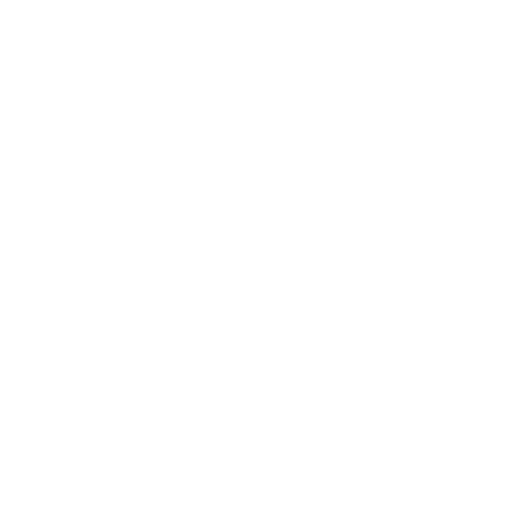
t = 0.00 s
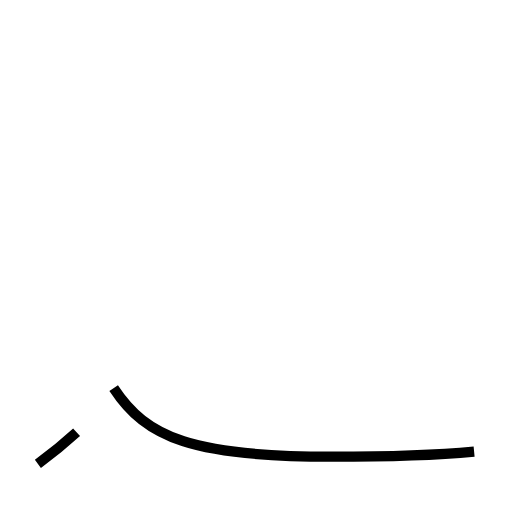
t = 1.27 s
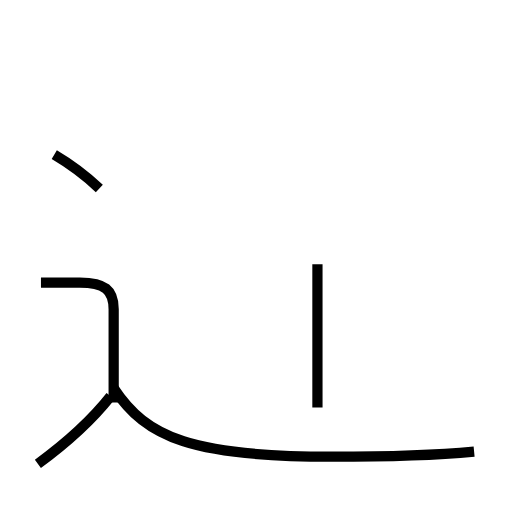
t = 2.53 s
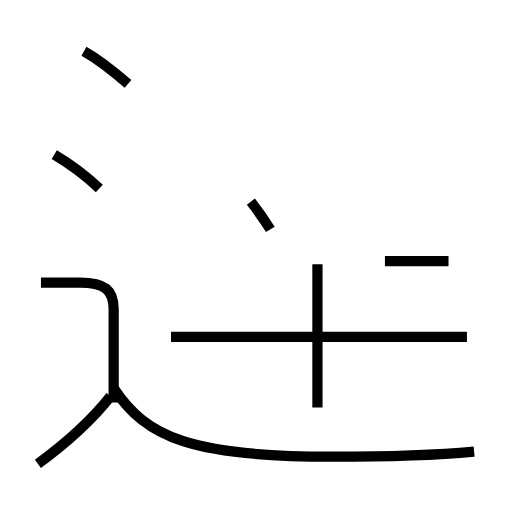
t = 3.84 s
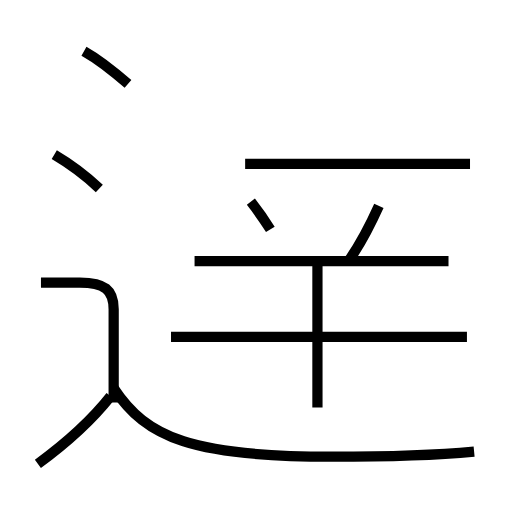
t = 5.24 s
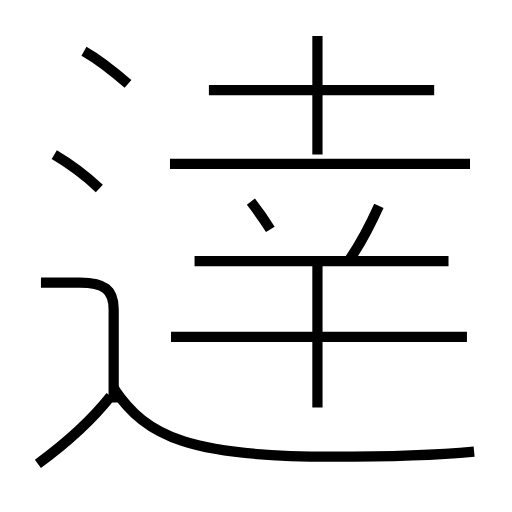
t = 6.47 s

The animated SVG that drew these frames (rendered in a browser with its animation timeline set to each time). Animation: 13 SMIL elements (animate=13); one cycle of 6.47 s.

<?xml version='1.0' encoding='utf-8'?>
<svg viewBox="0.0 -6.0 50.0 50.0" version="1.1" xmlns="http://www.w3.org/2000/svg"><rect x="-1000" y="-1000" width="2000" height="2000" stroke="white" fill="white" /><g style="fill:none;stroke:#000000;stroke-width:1"><path d="M 46.3 0.1 C 42.1 0.5 38.0 0.6 32.4 0.6 C 18.9 0.6 14.3 -1.2 11.1 -6.1 " transform="translate(0.0 38.0)" stroke-dasharray="37.289829626363996" stroke-dashoffset="37.289829626363996"><animate attributeName="stroke-dashoffset" from="37.289829626363996" to="0" dur="1.1186948887909198s" begin="0s; anim_end.end" fill="freeze" id="anim0" /></path><path d="M 3.7 1.3 C 6.3 -0.6 8.9 -2.9 10.8 -5.3 " transform="translate(0.0 38.0)" stroke-dasharray="9.721878834014927" stroke-dashoffset="9.721878834014927"><animate attributeName="stroke-dashoffset" from="9.721878834014927" to="0" dur="0.2916563650204478s" begin="anim0.end" fill="freeze" id="anim1" /></path><path d="M 11.1 -4.7 L 11.1 -13.8 C 11.1 -15.7 10.2 -16.4 7.8 -16.4 L 4.0 -16.4 " transform="translate(0.0 38.0)" stroke-dasharray="17.79019021159317" stroke-dashoffset="17.79019021159317"><animate attributeName="stroke-dashoffset" from="17.79019021159317" to="0" dur="0.5337057063477951s" begin="anim1.end" fill="freeze" id="anim2" /></path><path d="M 9.7 -25.6 C 8.1 -27.1 7.0 -27.9 5.3 -28.9 " transform="translate(0.0 38.0)" stroke-dasharray="5.513740263052502" stroke-dashoffset="5.513740263052502"><animate attributeName="stroke-dashoffset" from="5.513740263052502" to="0" dur="0.16541220789157504s" begin="anim2.end" fill="freeze" id="anim3" /></path><path d="M 31.0 -4.2 L 31.0 -18.2 " transform="translate(0.0 38.0)" stroke-dasharray="14.0" stroke-dashoffset="14.0"><animate attributeName="stroke-dashoffset" from="14.0" to="0" dur="0.42s" begin="anim3.end" fill="freeze" id="anim4" /></path><path d="M 45.6 -11.1 L 16.7 -11.1 " transform="translate(0.0 38.0)" stroke-dasharray="28.900000000000002" stroke-dashoffset="28.900000000000002"><animate attributeName="stroke-dashoffset" from="28.900000000000002" to="0" dur="0.867s" begin="anim4.end" fill="freeze" id="anim5" /></path><path d="M 12.5 -35.8 C 10.9 -37.2 9.8 -38.1 8.2 -39.0 " transform="translate(0.0 38.0)" stroke-dasharray="5.371165242280275" stroke-dashoffset="5.371165242280275"><animate attributeName="stroke-dashoffset" from="5.371165242280275" to="0" dur="0.16113495726840826s" begin="anim5.end" fill="freeze" id="anim6" /></path><path d="M 26.4 -21.6 C 25.9 -22.4 25.2 -23.4 24.5 -24.3 " transform="translate(0.0 38.0)" stroke-dasharray="3.3028245063482067" stroke-dashoffset="3.3028245063482067"><animate attributeName="stroke-dashoffset" from="3.3028245063482067" to="0" dur="0.0990847351904462s" begin="anim6.end" fill="freeze" id="anim7" /></path><path d="M 43.8 -18.5 L 19.0 -18.5 " transform="translate(0.0 38.0)" stroke-dasharray="24.799999999999997" stroke-dashoffset="24.799999999999997"><animate attributeName="stroke-dashoffset" from="24.799999999999997" to="0" dur="0.7439999999999999s" begin="anim7.end" fill="freeze" id="anim8" /></path><path d="M 34.1 -18.6 C 35.2 -20.2 36.1 -21.9 37.0 -23.9 " transform="translate(0.0 38.0)" stroke-dasharray="6.049894418745181" stroke-dashoffset="6.049894418745181"><animate attributeName="stroke-dashoffset" from="6.049894418745181" to="0" dur="0.1814968325623554s" begin="anim8.end" fill="freeze" id="anim9" /></path><path d="M 45.9 -28.0 L 16.6 -28.0 " transform="translate(0.0 38.0)" stroke-dasharray="29.299999999999997" stroke-dashoffset="29.299999999999997"><animate attributeName="stroke-dashoffset" from="29.299999999999997" to="0" dur="0.8789999999999999s" begin="anim9.end" fill="freeze" id="anim10" /></path><path d="M 42.4 -35.2 L 20.4 -35.2 " transform="translate(0.0 38.0)" stroke-dasharray="22.0" stroke-dashoffset="22.0"><animate attributeName="stroke-dashoffset" from="22.0" to="0" dur="0.6599999999999999s" begin="anim10.end" fill="freeze" id="anim11" /></path><path d="M 31.0 -28.9 L 31.0 -40.5" transform="translate(0.0 38.0)" stroke-dasharray="11.600000000000001" stroke-dashoffset="11.600000000000001"><animate attributeName="stroke-dashoffset" from="11.600000000000001" to="0" dur="0.34800000000000003s" begin="anim11.end" fill="freeze" id="anim_end" /></path></g></svg>
